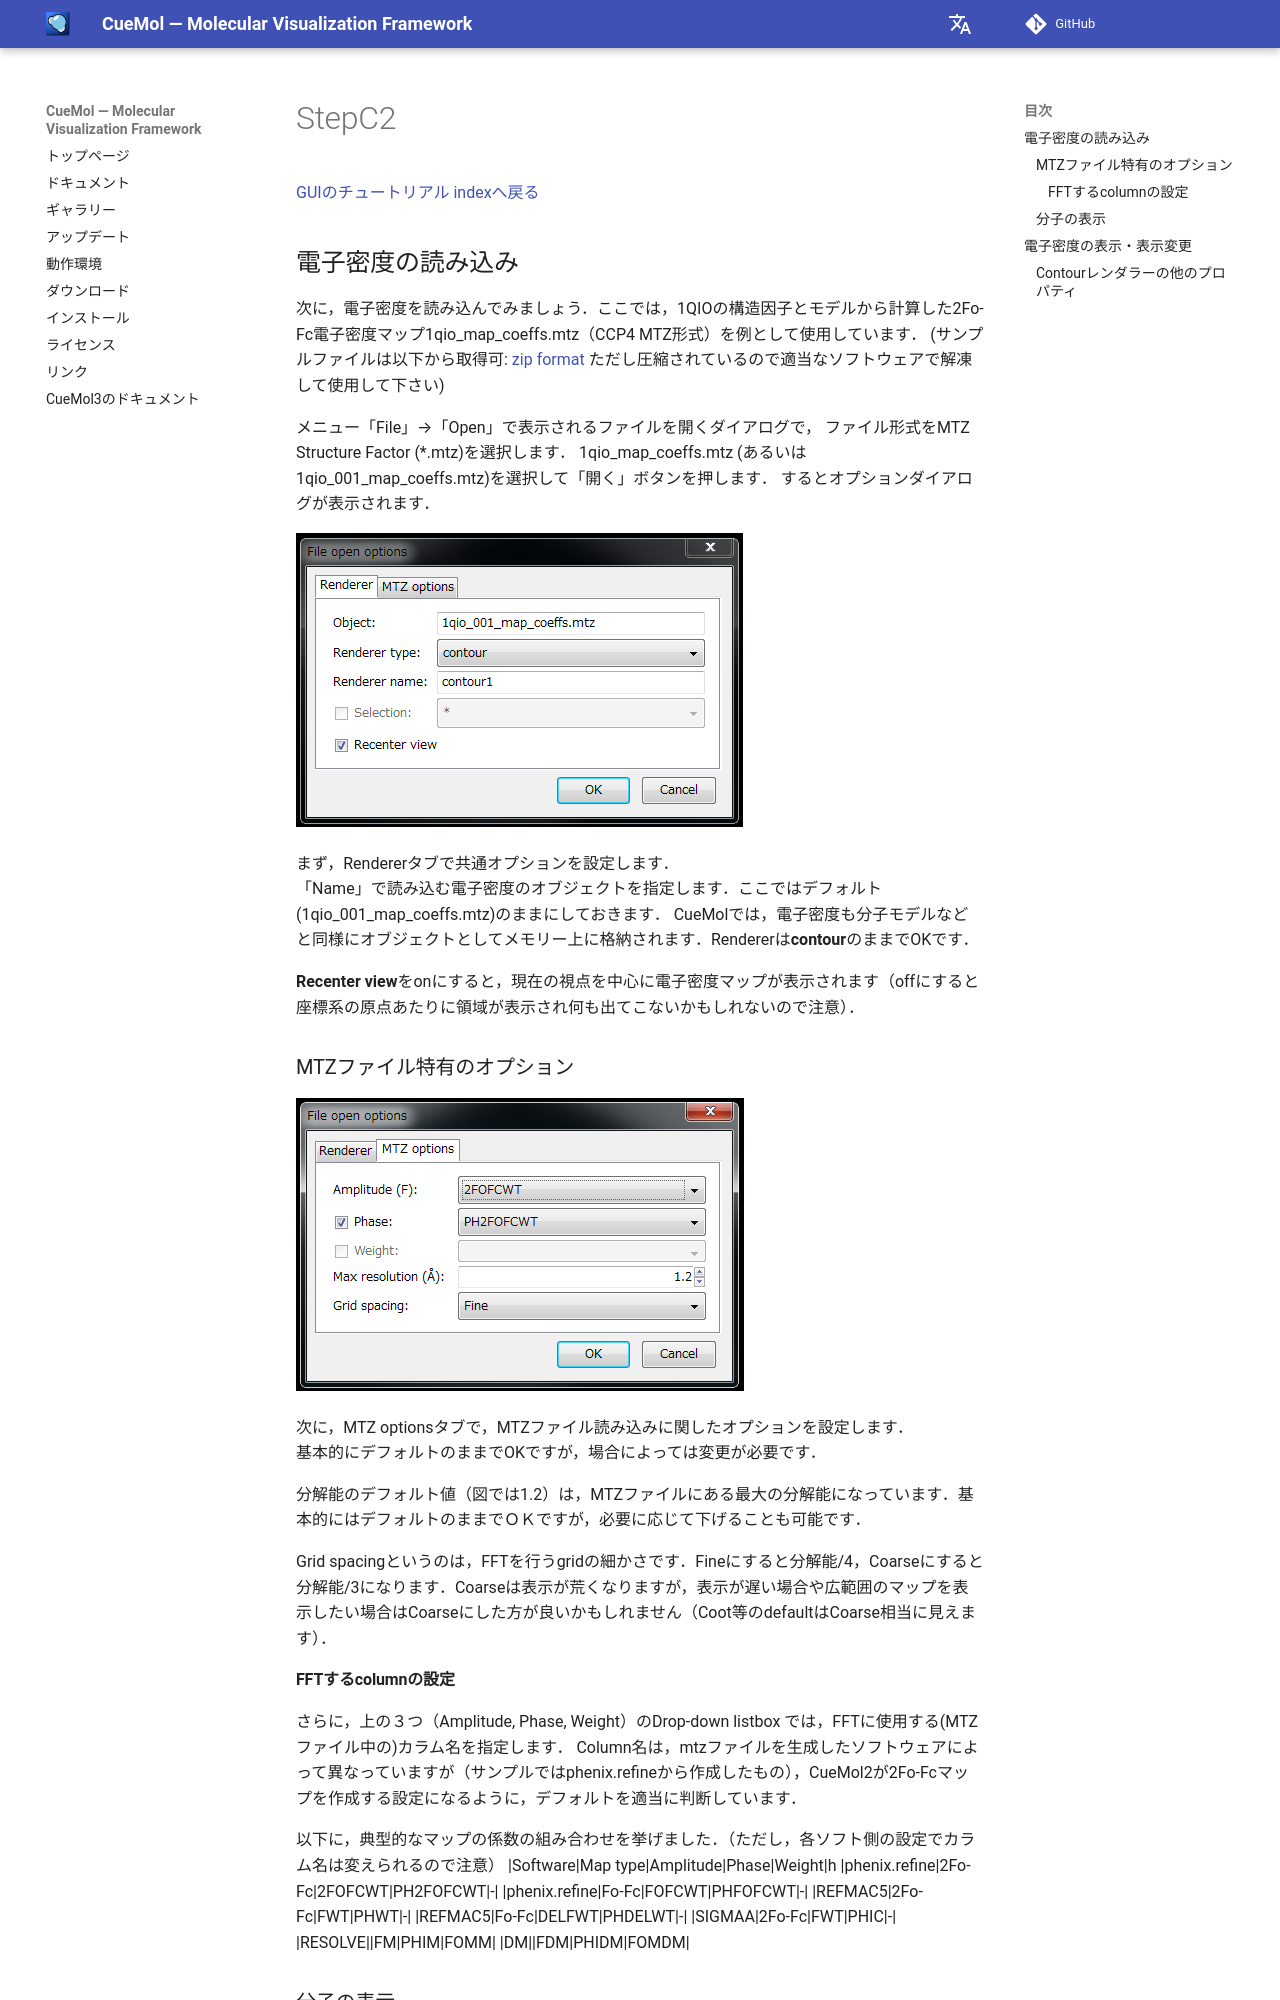

repository: CueMol/cuemol2_docs · page: Documents/GUIのチュートリアル(CueMol2)/StepC2/index.html · generator: mkdocs

[GUIのチュートリアル indexへ戻る](../../../Documents/GUIのチュートリアル(CueMol2)/)



## 電子密度の読み込み

次に，電子密度を読み込んでみましょう．ここでは，1QIOの構造因子とモデルから計算した2Fo-Fc電子密度マップ1qio_map_coeffs.mtz（CCP4 MTZ形式）を例として使用しています．
(サンプルファイルは以下から取得可:
[zip format](http://downloads.sourceforge.net/project/cuemol/sample-files/2.0.0/1qio_map_coeffs.zip)
ただし圧縮されているので適当なソフトウェアで解凍して使用して下さい)

メニュー「File」→「Open」で表示されるファイルを開くダイアログで，
ファイル形式をMTZ Structure Factor (*.mtz)を選択します．
1qio_map_coeffs.mtz (あるいは1qio_001_map_coeffs.mtz)を選択して「開く」ボタンを押します．
するとオプションダイアログが表示されます．


![c2_mtz_option1](../../../assets/images/Documents/GUIのチュートリアル(CueMol2)/StepC2/c2_mtz_option1.png)


まず，Rendererタブで共通オプションを設定します．<br/>
「Name」で読み込む電子密度のオブジェクトを指定します．ここではデフォルト(1qio_001_map_coeffs.mtz)のままにしておきます．
CueMolでは，電子密度も分子モデルなどと同様にオブジェクトとしてメモリー上に格納されます．Rendererは**contour**のままでOKです．

**Recenter view**をonにすると，現在の視点を中心に電子密度マップが表示されます（offにすると座標系の原点あたりに領域が表示され何も出てこないかもしれないので注意）．

### MTZファイル特有のオプション

![c2_mtz_option2](../../../assets/images/Documents/GUIのチュートリアル(CueMol2)/StepC2/c2_mtz_option2.png)


次に，MTZ optionsタブで，MTZファイル読み込みに関したオプションを設定します．<br/>
基本的にデフォルトのままでOKですが，場合によっては変更が必要です．

分解能のデフォルト値（図では1.2）は，MTZファイルにある最大の分解能になっています．基本的にはデフォルトのままでＯＫですが，必要に応じて下げることも可能です．

Grid spacingというのは，FFTを行うgridの細かさです．Fineにすると分解能/4，Coarseにすると分解能/3になります．Coarseは表示が荒くなりますが，表示が遅い場合や広範囲のマップを表示したい場合はCoarseにした方が良いかもしれません（Coot等のdefaultはCoarse相当に見えます）．

#### FFTするcolumnの設定
さらに，上の３つ（Amplitude, Phase, Weight）のDrop-down listbox では，FFTに使用する(MTZファイル中の)カラム名を指定します．
Column名は，mtzファイルを生成したソフトウェアによって異なっていますが（サンプルではphenix.refineから作成したもの），CueMol2が2Fo-Fcマップを作成する設定になるように，デフォルトを適当に判断しています．

以下に，典型的なマップの係数の組み合わせを挙げました．（ただし，各ソフト側の設定でカラム名は変えられるので注意）
|Software|Map type|Amplitude|Phase|Weight|h
|phenix.refine|2Fo-Fc|2FOFCWT|PH2FOFCWT|-|
|phenix.refine|Fo-Fc|FOFCWT|PHFOFCWT|-|
|REFMAC5|2Fo-Fc|FWT|PHWT|-|
|REFMAC5|Fo-Fc|DELFWT|PHDELWT|-|
|SIGMAA|2Fo-Fc|FWT|PHIC|-|
|RESOLVE||FM|PHIM|FOMM|
|DM||FDM|PHIDM|FOMDM|
